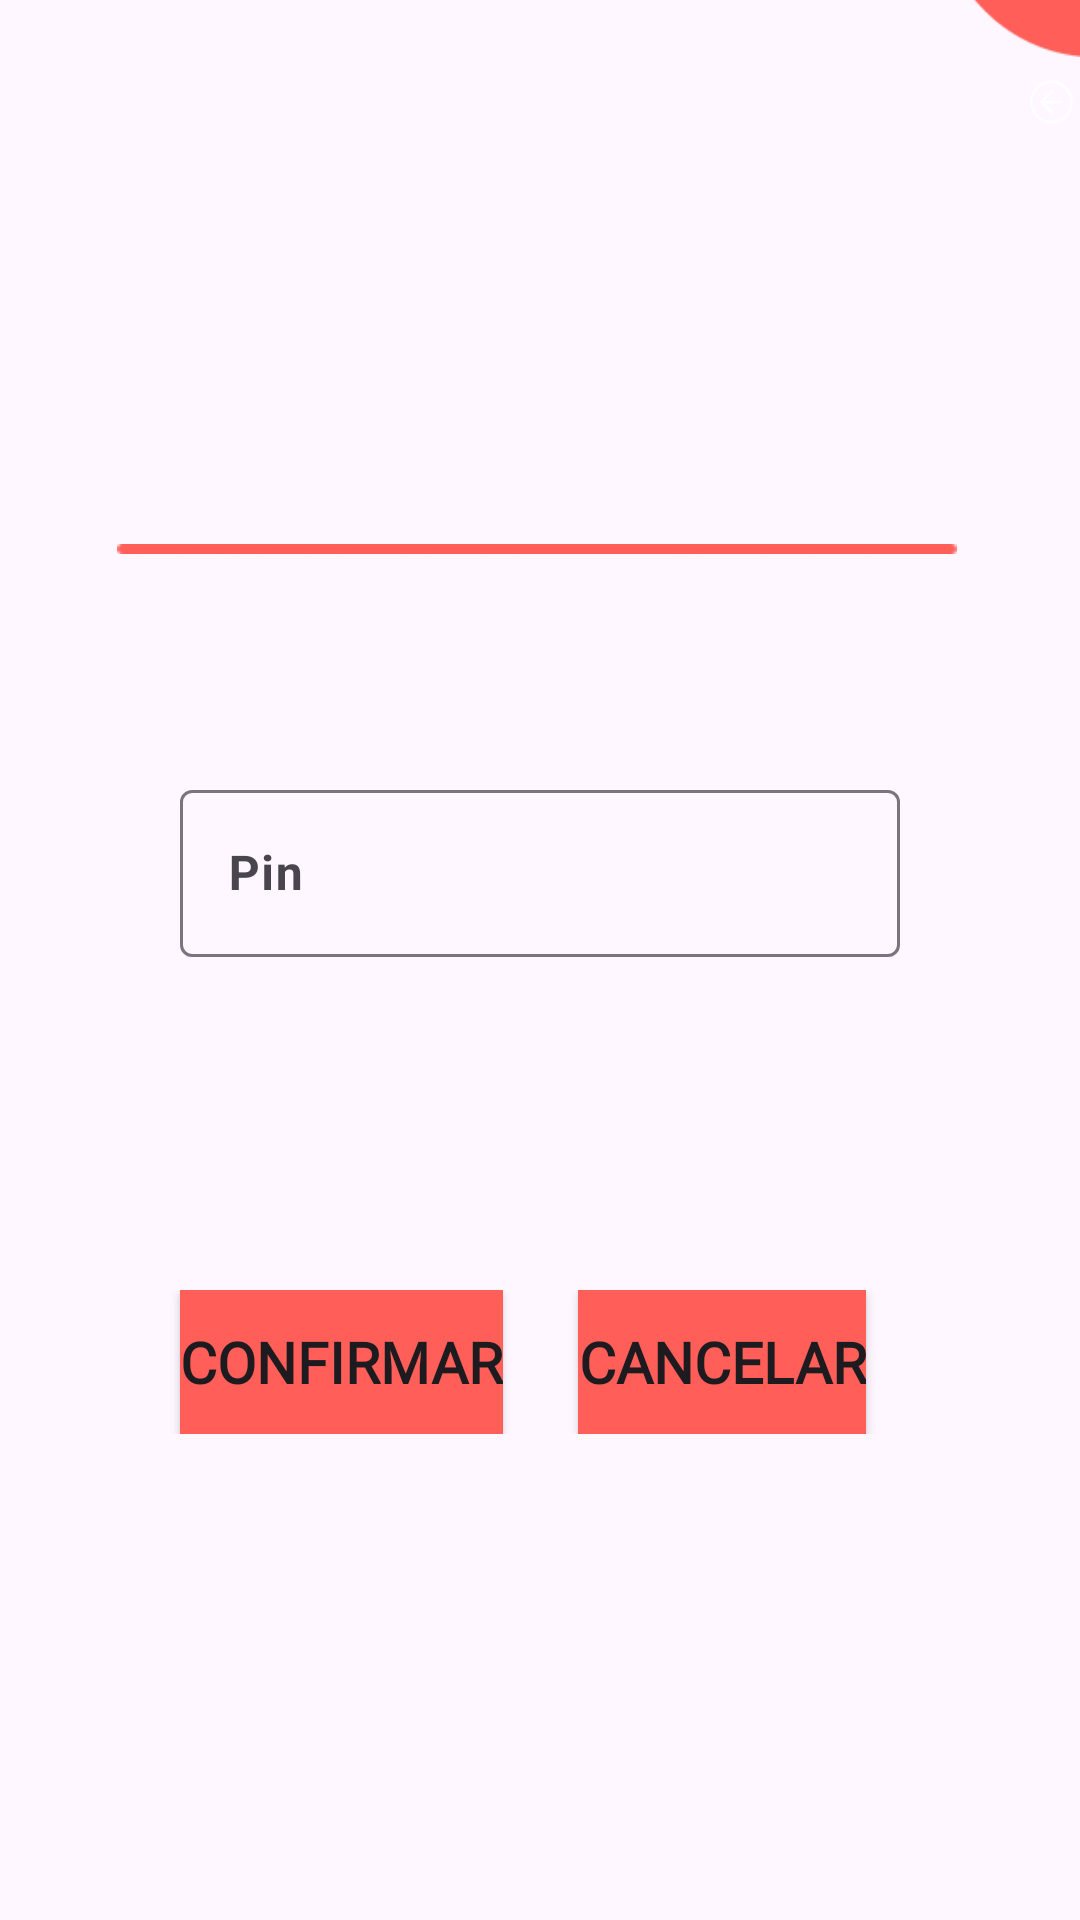

Android layout source for this screen:
<!-- AndroidManifest.xml: application theme Theme.CorresponsalApp -->
<!-- res/layout/confirmar_pin_cliente.xml -->
<?xml version="1.0" encoding="utf-8"?>
<RelativeLayout xmlns:android="http://schemas.android.com/apk/res/android"
    xmlns:app="http://schemas.android.com/apk/res-auto"
    xmlns:tools="http://schemas.android.com/tools"
    android:layout_width="match_parent"
    android:layout_height="match_parent"
    tools:context=".Views.Confirmar_Pin">


    <include
        layout="@layout/vista_reutilizar"
        android:layout_width="wrap_content"
        android:layout_height="match_parent" />

    <ImageView
        android:id="@+id/imageView4"
        android:layout_width="330dp"
        android:layout_height="10dp"
        android:layout_alignParentStart="true"
        android:layout_alignParentTop="true"
        android:layout_alignParentEnd="true"
        android:layout_marginStart="39dp"
        android:layout_marginTop="178dp"
        android:layout_marginEnd="41dp"
        app:srcCompat="@drawable/vectangle" />


    <TextView
        android:id="@+id/tvIngresarPin"
        android:layout_width="319dp"
        android:layout_height="wrap_content"
        android:layout_alignParentStart="true"
        android:layout_alignParentTop="true"
        android:layout_alignParentEnd="true"
        android:layout_alignParentBottom="true"
        android:layout_marginStart="39dp"
        android:layout_marginTop="139dp"
        android:layout_marginEnd="53dp"
        android:layout_marginBottom="560dp"
        android:fontFamily="@font/ubuntumedium"
        android:hint="@string/ingresarPin"
        android:textAlignment="center"
        android:textColorHint="@color/black"
        android:textSize="24sp" />

    <com.google.android.material.textfield.TextInputLayout
        android:id="@+id/numeroPinConfirmar"
        style="@style/Widget.Material3.TextInputLayout.OutlinedBox"
        android:layout_width="match_parent"
        android:layout_height="wrap_content"
        android:layout_marginHorizontal="60dp"
        android:layout_marginTop="258dp"
        android:hint="@string/ingresarPinDos">

        <com.google.android.material.textfield.TextInputEditText
            android:layout_width="match_parent"
            android:layout_height="wrap_content"
            android:inputType="number"
            android:textAlignment="viewStart"
            android:textStyle="bold" />

    </com.google.android.material.textfield.TextInputLayout>




    <LinearLayout
        android:layout_width="400dp"
        android:layout_height="wrap_content"
        android:layout_alignParentTop="true"
        android:layout_marginTop="430dp"
        android:orientation="horizontal">


        <Button
            android:id="@+id/btnConfirmaPINCliente"
            android:layout_width="wrap_content"
            android:layout_height="wrap_content"
            android:layout_marginLeft="60dp"
            android:layout_marginRight="25dp"
            android:background="@color/colorlayoutinputs"
            android:text="Confirmar"
            android:textSize="19dp"
            android:fontFamily="@font/ubuntumedium"
            android:textStyle="bold" />

        <Button
            android:id="@+id/btnCancelarPINCliente"
            android:layout_width="wrap_content"
            android:layout_height="wrap_content"
            android:layout_marginRight="20dp"
            android:background="@color/colorlayoutinputs"
            android:fontFamily="@font/ubuntumedium"
            android:text="Cancelar"
            android:textSize="19dp"
            android:textStyle="bold" />

    </LinearLayout>

</RelativeLayout>
<!-- res/layout/vista_reutilizar.xml (included above) -->
<?xml version="1.0" encoding="utf-8"?>
<RelativeLayout
    xmlns:android="http://schemas.android.com/apk/res/android"
    xmlns:app="http://schemas.android.com/apk/res-auto"
    xmlns:tools="http://schemas.android.com/tools"
    android:layout_width="match_parent"
    android:layout_height="match_parent">

    <ImageView
        android:id="@+id/imageView"
        android:layout_width="181dp"
        android:layout_height="wrap_content"
        android:layout_alignParentStart="true"
        android:layout_alignParentTop="true"
        android:layout_alignParentEnd="true"
        android:layout_alignParentBottom="true"
        android:layout_marginStart="300dp"
        android:layout_marginTop="-91dp"
        android:layout_marginEnd="-70dp"
        android:layout_marginBottom="621dp"
        app:srcCompat="@drawable/type" />

    <ImageView
        android:id="@+id/imageView2"
        android:layout_width="129dp"
        android:layout_height="128dp"
        android:layout_alignParentStart="true"
        android:layout_alignParentTop="true"
        android:layout_alignParentEnd="true"
        android:layout_alignParentBottom="true"
        android:layout_marginStart="-63dp"
        android:layout_marginTop="672dp"
        android:layout_marginEnd="344dp"
        android:layout_marginBottom="-69dp"
        app:srcCompat="@drawable/bttonrectangle" />


    <ImageView
        android:id="@+id/volveritem"
        android:layout_width="50dp"
        android:layout_height="wrap_content"
        android:layout_alignParentStart="true"
        android:layout_alignParentTop="true"
        android:layout_marginStart="341dp"
        android:layout_marginTop="4dp"
        app:srcCompat="@drawable/back" />

</RelativeLayout>
<!-- resources referenced by this layout -->
<resources>
  <color name="black">#FF000000</color>
  <color name="colorlayoutinputs">#FF5F58</color>
  <!-- drawable back: png bitmap (drawable-v24, 1670 bytes) -->
  <!-- drawable bttonrectangle: png bitmap (drawable-v24, 4358 bytes) -->
  <!-- drawable type: png bitmap (drawable-v24, 5830 bytes) -->
  <!-- drawable vectangle: png bitmap (drawable-v24, 601 bytes) -->
  <string name="ingresarPin">Ingrese su pin</string>
  <string name="ingresarPinDos">Pin</string>
  <style name="Theme.CorresponsalApp" parent="Theme.Material3.Light.NoActionBar">
          
          <item name="colorPrimary">@color/colorlayoutinputs</item>
          <item name="colorPrimaryVariant">@color/purple_700</item>
          <item name="colorOnPrimary">@color/white</item>
          
          <item name="colorSecondary">@color/teal_200</item>
          <item name="colorSecondaryVariant">@color/teal_700</item>
          <item name="colorOnSecondary">@color/black</item>
          
          <item name="android:statusBarColor" tools:targetApi="l">?attr/colorPrimaryVariant</item>
          
      </style>
  <color name="purple_700">#FF3700B3</color>
  <color name="white">#FFFFFFFF</color>
  <color name="teal_200">#FF03DAC5</color>
  <color name="teal_700">#FF018786</color>
</resources>
